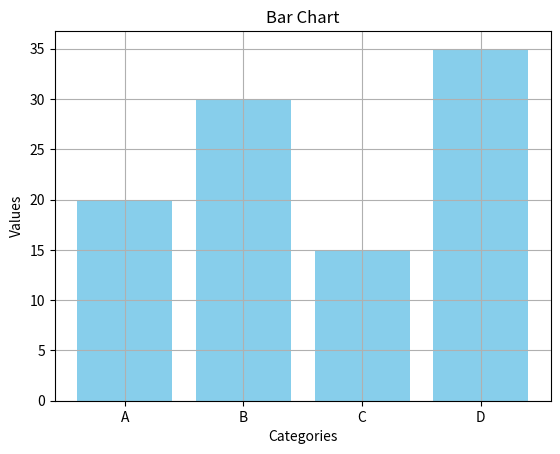

Generate this figure with matplotlib:
import matplotlib.pyplot as plt 

categories = ['A','B','C','D']
values = [20,30,15,35]

plt.bar(categories,values,color='skyblue')
plt.title('Bar Chart')
plt.xlabel('Categories')
plt.ylabel('Values')
plt.grid()
plt.show()